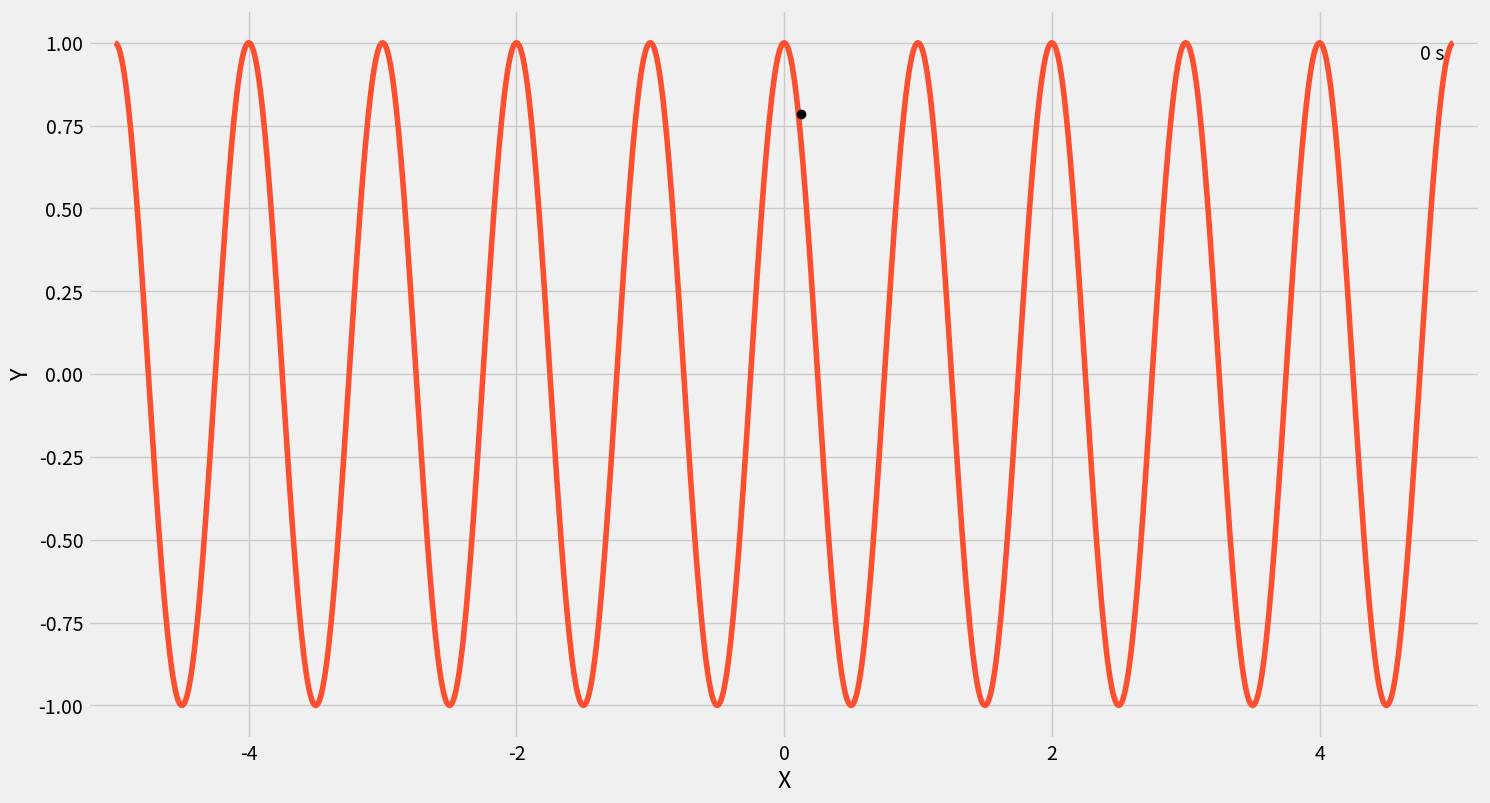

The script that saved this image: (Note: this script raises an exception after producing the figure.)
# -*- coding: utf-8 -*-
"""
Created on Mon Mar  1 19:06:33 2021

[redacted]
"""

import numpy as np
import math, time
pi=math.pi
import matplotlib.pyplot as plt
from matplotlib.animation import FuncAnimation
plt.style.use('fivethirtyeight')

x = np.linspace(-5,5,1001) #in m
waveL=1 # in m 
v_ph=1 #Phase velocity in m/s
freq=v_ph/waveL #in cycles per sec
y=np.cos(2*pi*x/waveL)

#creating an instances of figure, axes, axis labels, axis text
fig,ax=plt.subplots(figsize=(16,9))
ax.set_xlabel('X')
ax.set_ylabel('Y')
ax.set_xlim(-5.2,5.2)
ax.set_ylim(-1.1,1.1)
axtext=ax.text(4.75,0.95,'0 s')
line1,line2,= ax.plot([],[],'#fc4f30',[waveL/8],[pi/4],'ko')
#Tip: plot is expected to return multiple line objects setting a comma at the end i.e line1, = assures that line1 is the handle for the first line object crated and not the list of line objects

t0=time.time()
def update_traveling_wave(t):
    y=np.cos(2*pi*x/waveL-2*pi*freq*t)
    line1.set_data(x, y)
    line2.set_data(waveL/8+v_ph*t,np.cos(pi/4))
    axtext.set_text('t = '+str(round(t,3))+'s')         
   

timestamps=np.linspace(0,4/freq,401) #plotting 4 cycles
ani=FuncAnimation(fig,update_traveling_wave,frames=timestamps, interval=timestamps[1]*1000,blit=False,repeat=False)
#This function repeated calls update_traveling_wave function and updates the line object. 
#**IMPORTANT** : when the animation is displayed, frames are updated every (interval + function calculation time).
#If you want to see your animation match real clock time, you can save it as an mp4 while setting appropriate fps rate

plt.show()
    
ani.save('cos_wave_WL=1m_v=1mps.mp4', fps=1/timestamps[1], dpi=120) #Frame per second controls speed, dpi controls the quality 

fig2,ax2=plt.subplots(figsize=(16,9))
ax2.plot(x,y,'#fc4f30',[waveL/8],[pi/4],'ko')
fig2.show()
fig2.savefig('cos_wave_WL=1m_t=0.png',dpi=100)
